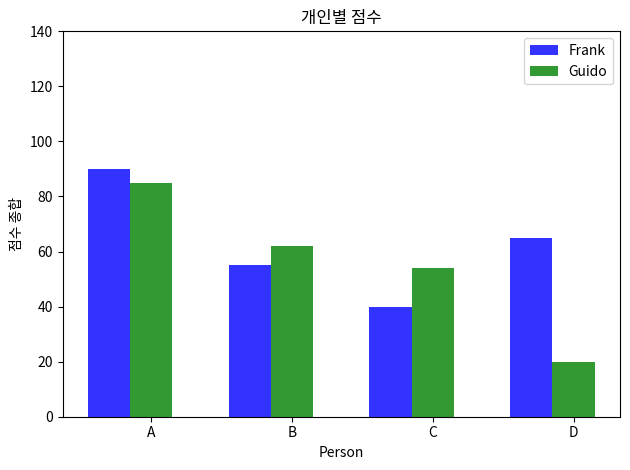

Write the Python code that produced this figure.

import numpy as np
import matplotlib.pyplot as plt

# data to plot
n_groups = 4
means_frank = (90, 55, 40, 65)
means_guido = (85, 62, 54, 20)

# create plot
fig, ax = plt.subplots()
index = np.arange(n_groups)
bar_width = 0.30
opacity = 0.8

rects1 = plt.bar(index, means_frank, bar_width,
                 alpha=opacity,
                 color='b',
                 label='Frank')

rects2 = plt.bar(index + bar_width, means_guido, bar_width,
                 alpha=opacity,
                 color='g',
                 label='Guido')

plt.xlabel('Person')
plt.ylim(0, 140)
plt.ylabel('점수 종합')
plt.title ('개인별 점수')
plt.xticks(index + bar_width, ('A', 'B', 'C', 'D'))
plt.legend()

plt.tight_layout()
plt.show()